Dataset: data (GitHub, d-kudin/image-classifier-learning). Classes: Albizia julibrissin, flowering cherry, Koelreuteria paniculata, Lagerstroemia indica, Magnolia liliflora.

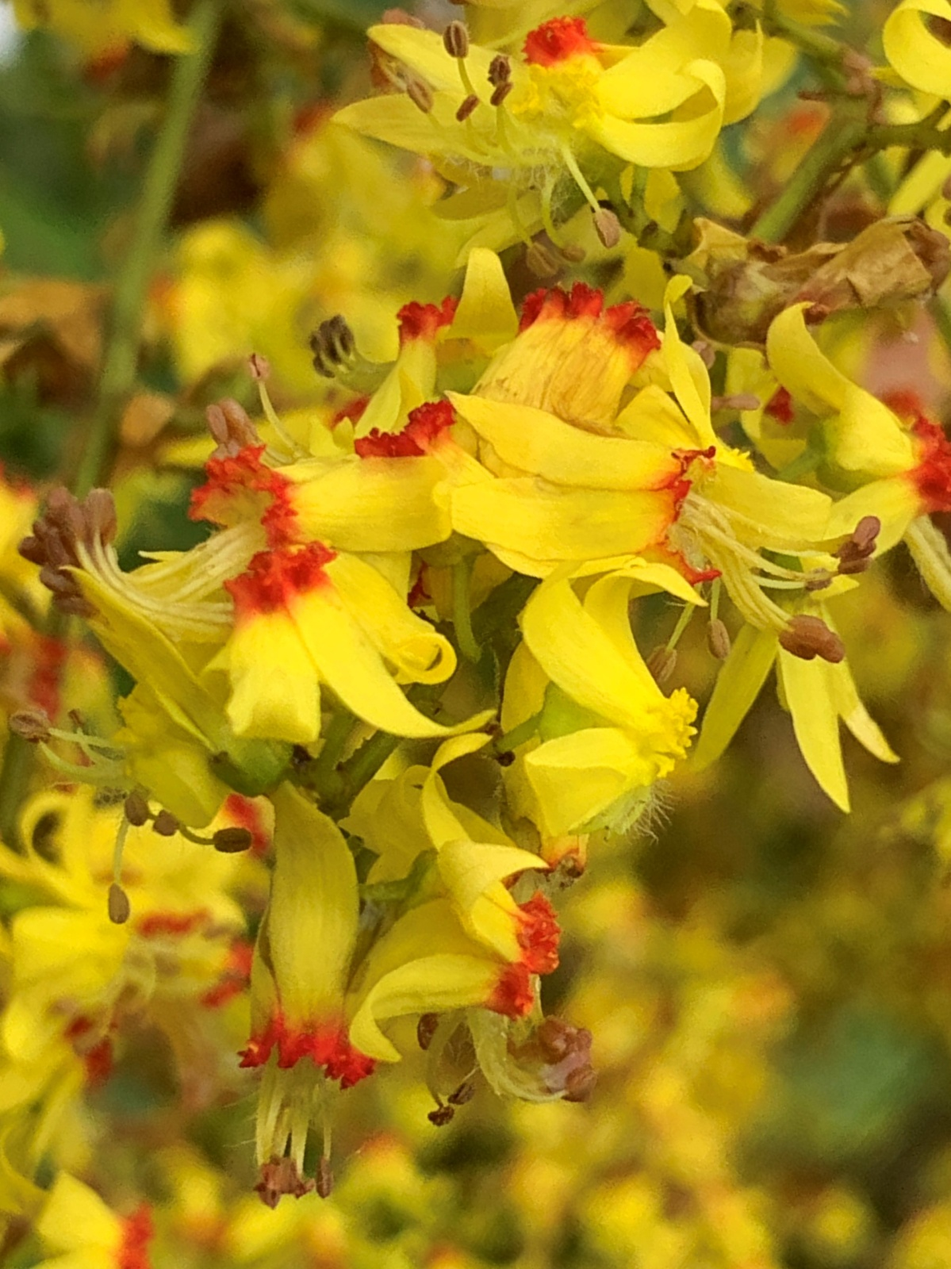
Label: Koelreuteria paniculata

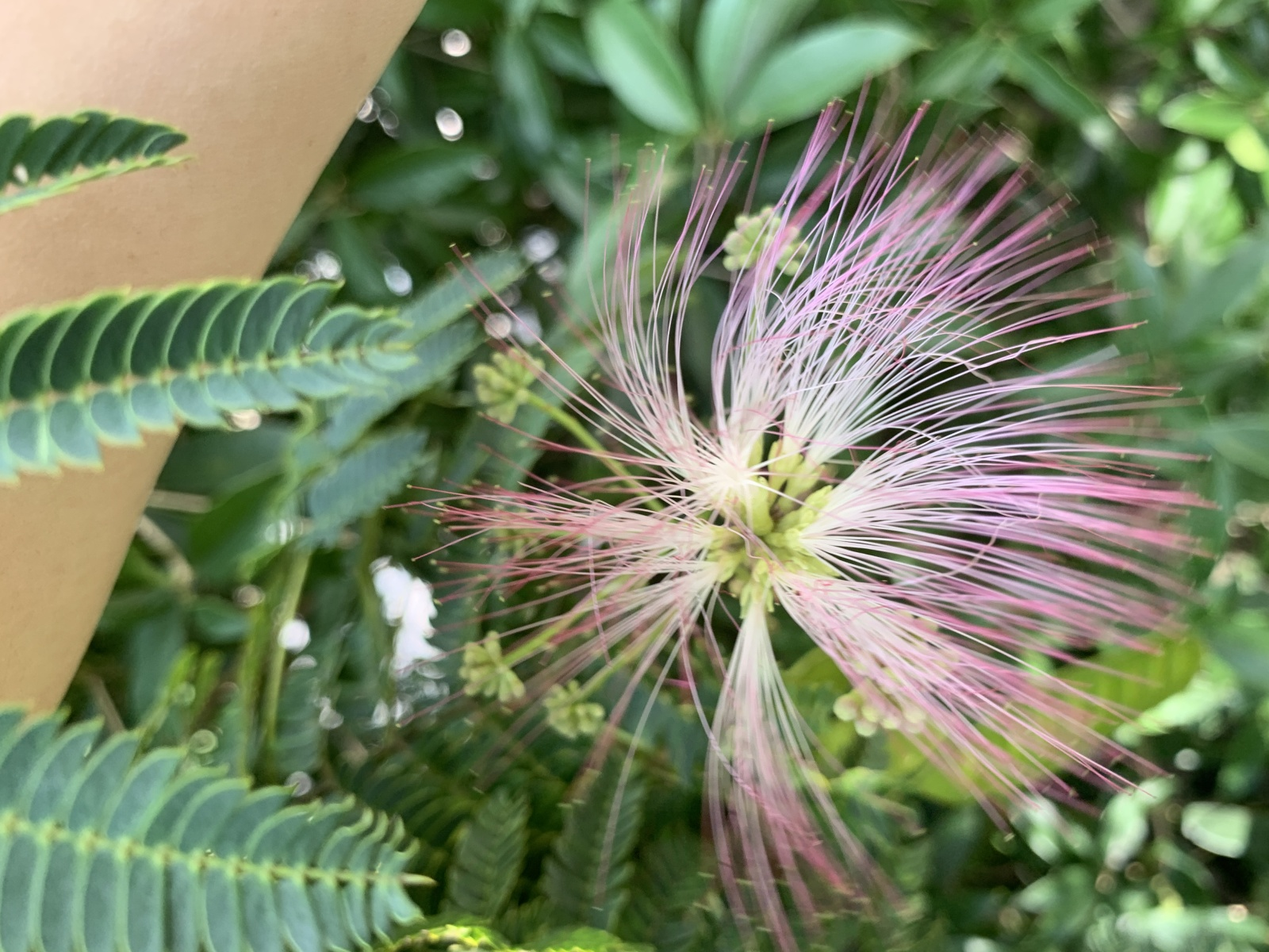
Label: Albizia julibrissin

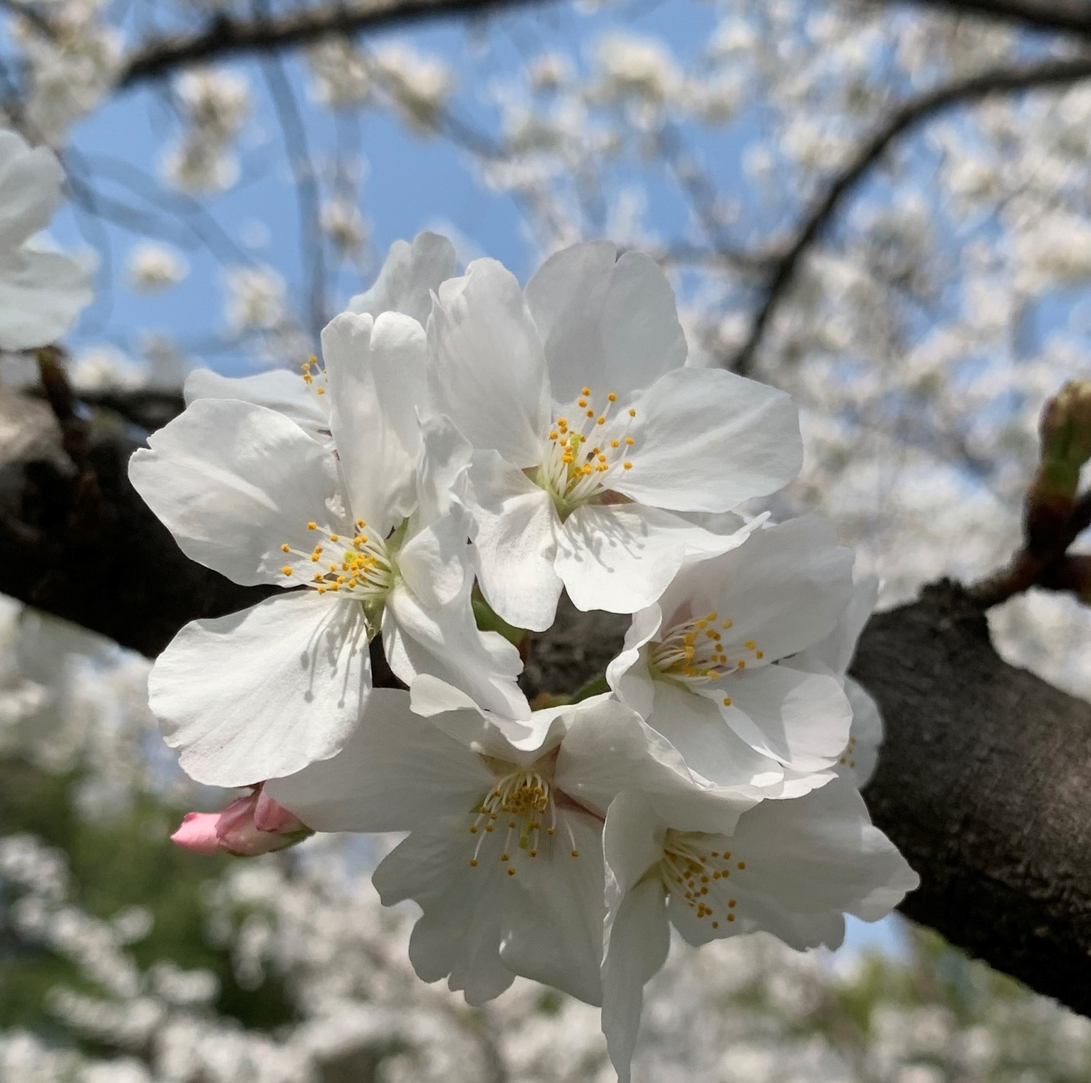
Label: flowering cherry

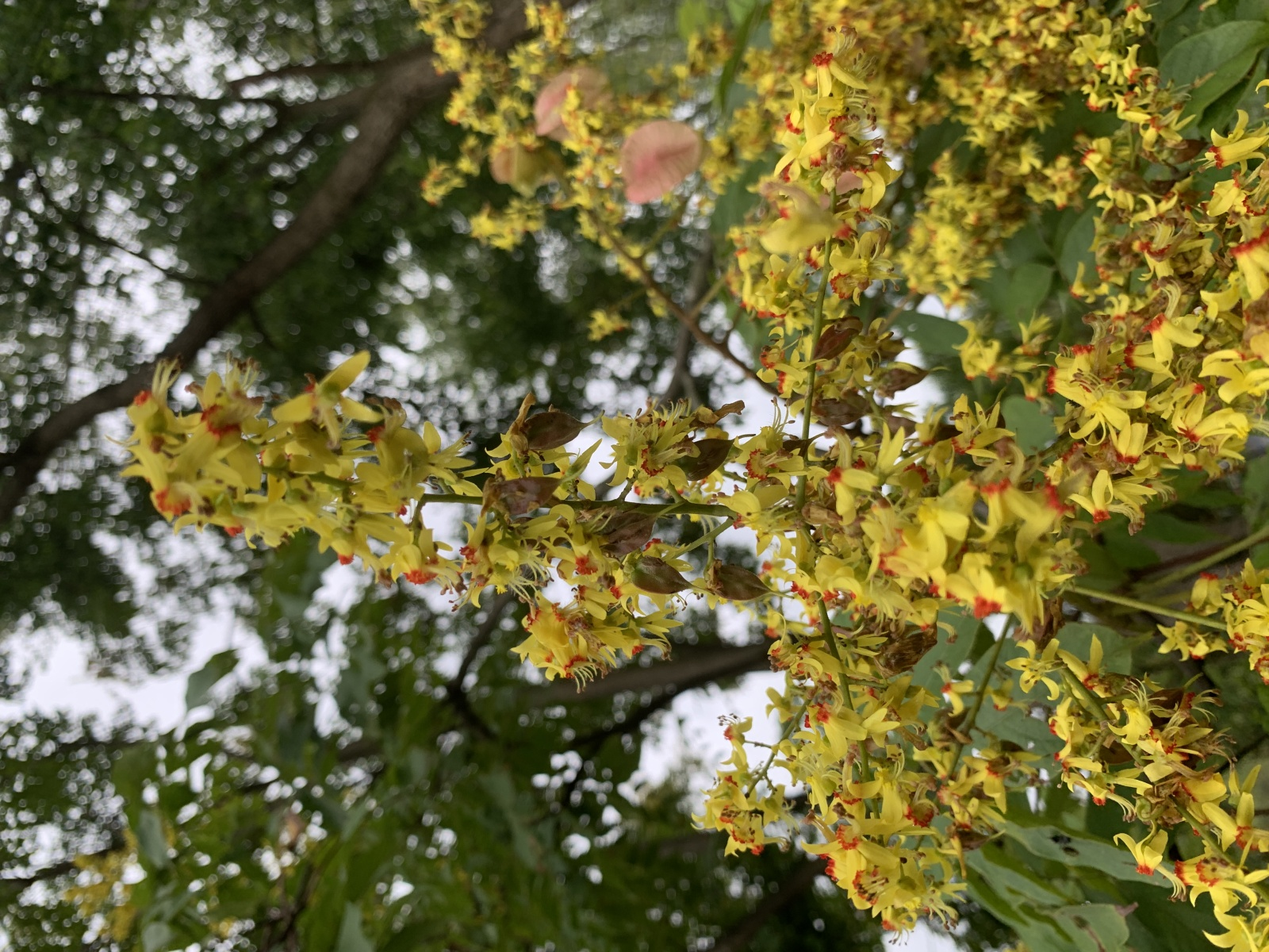
Label: Koelreuteria paniculata

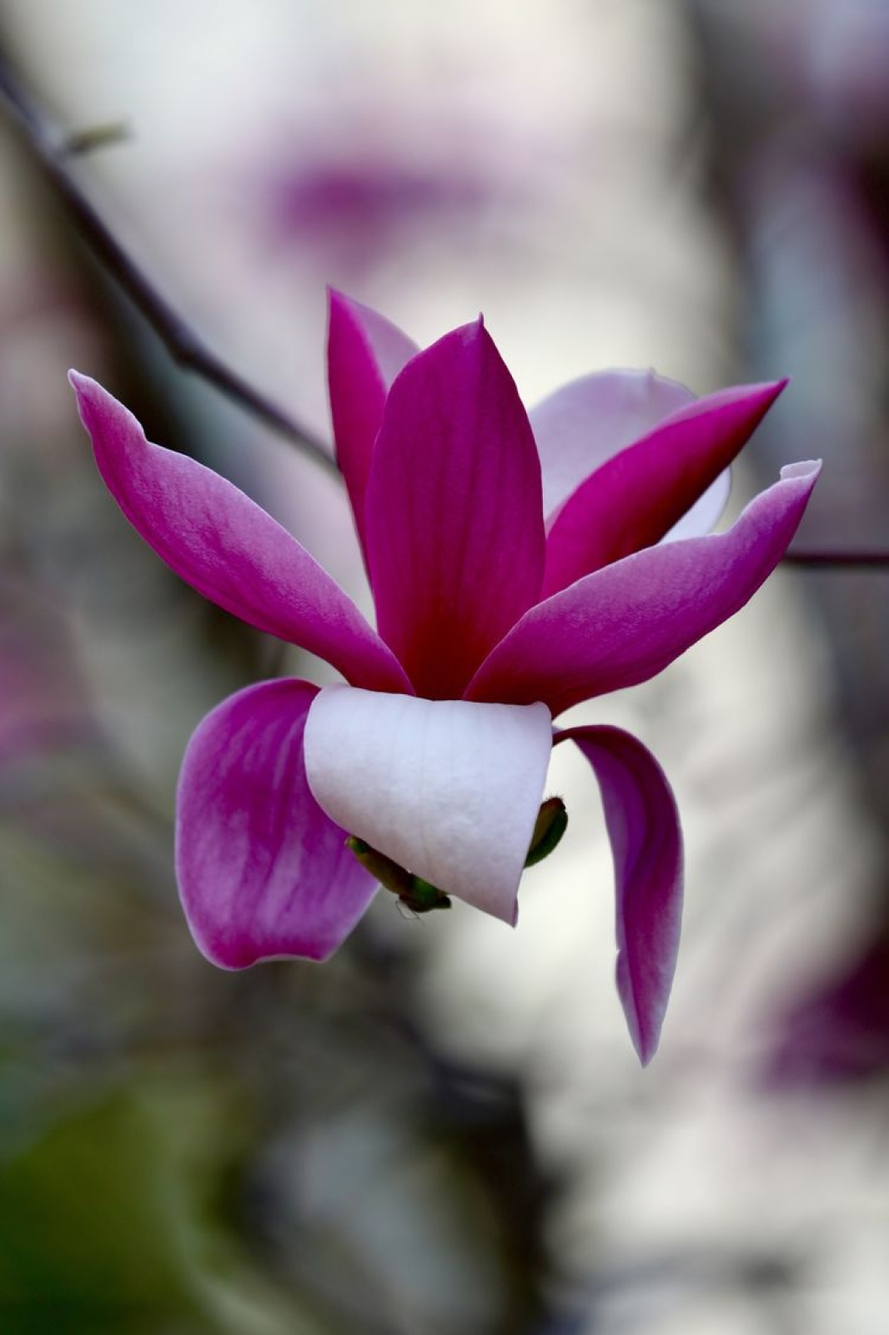
Label: Magnolia liliflora

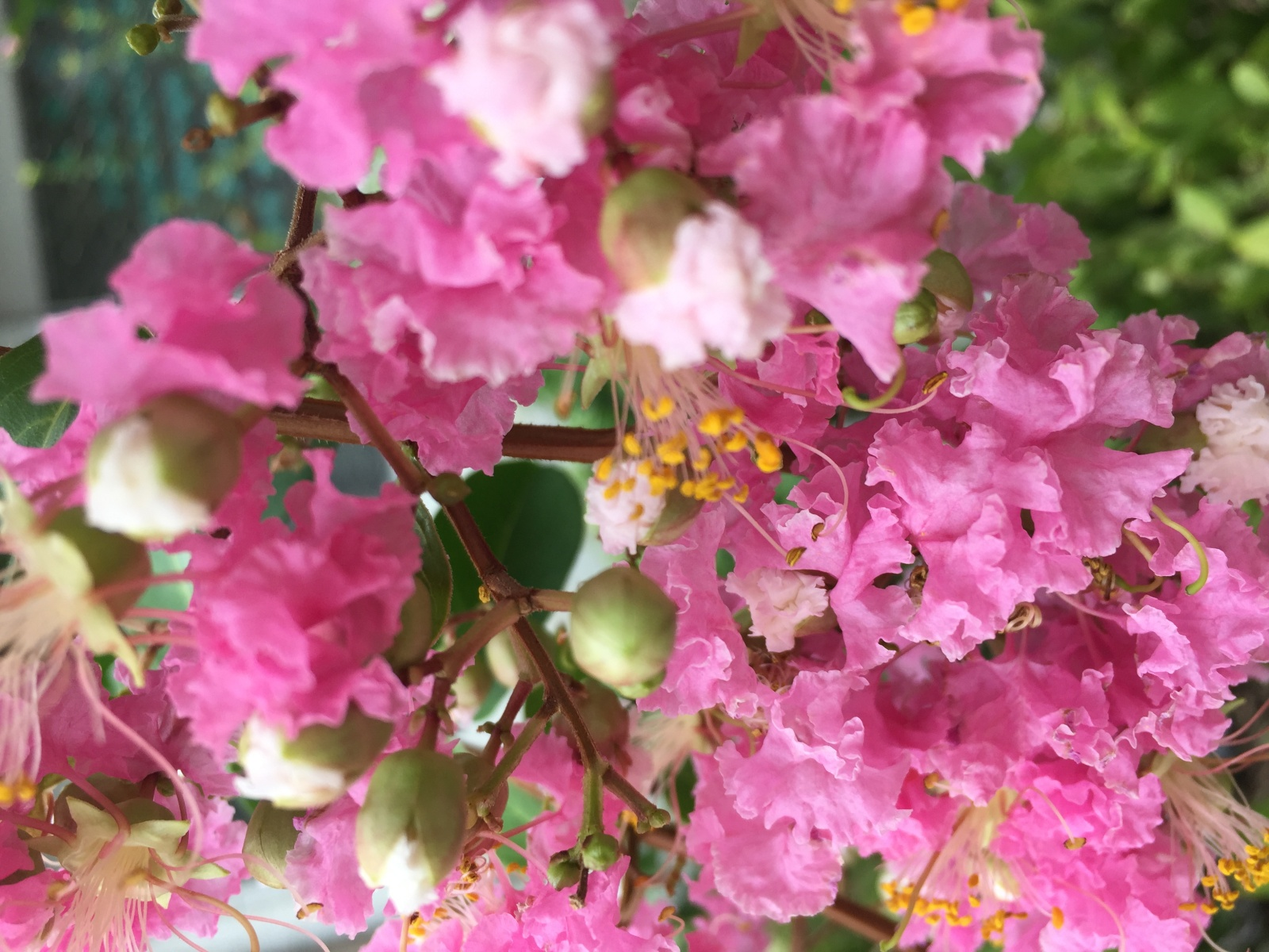
Label: Lagerstroemia indica
